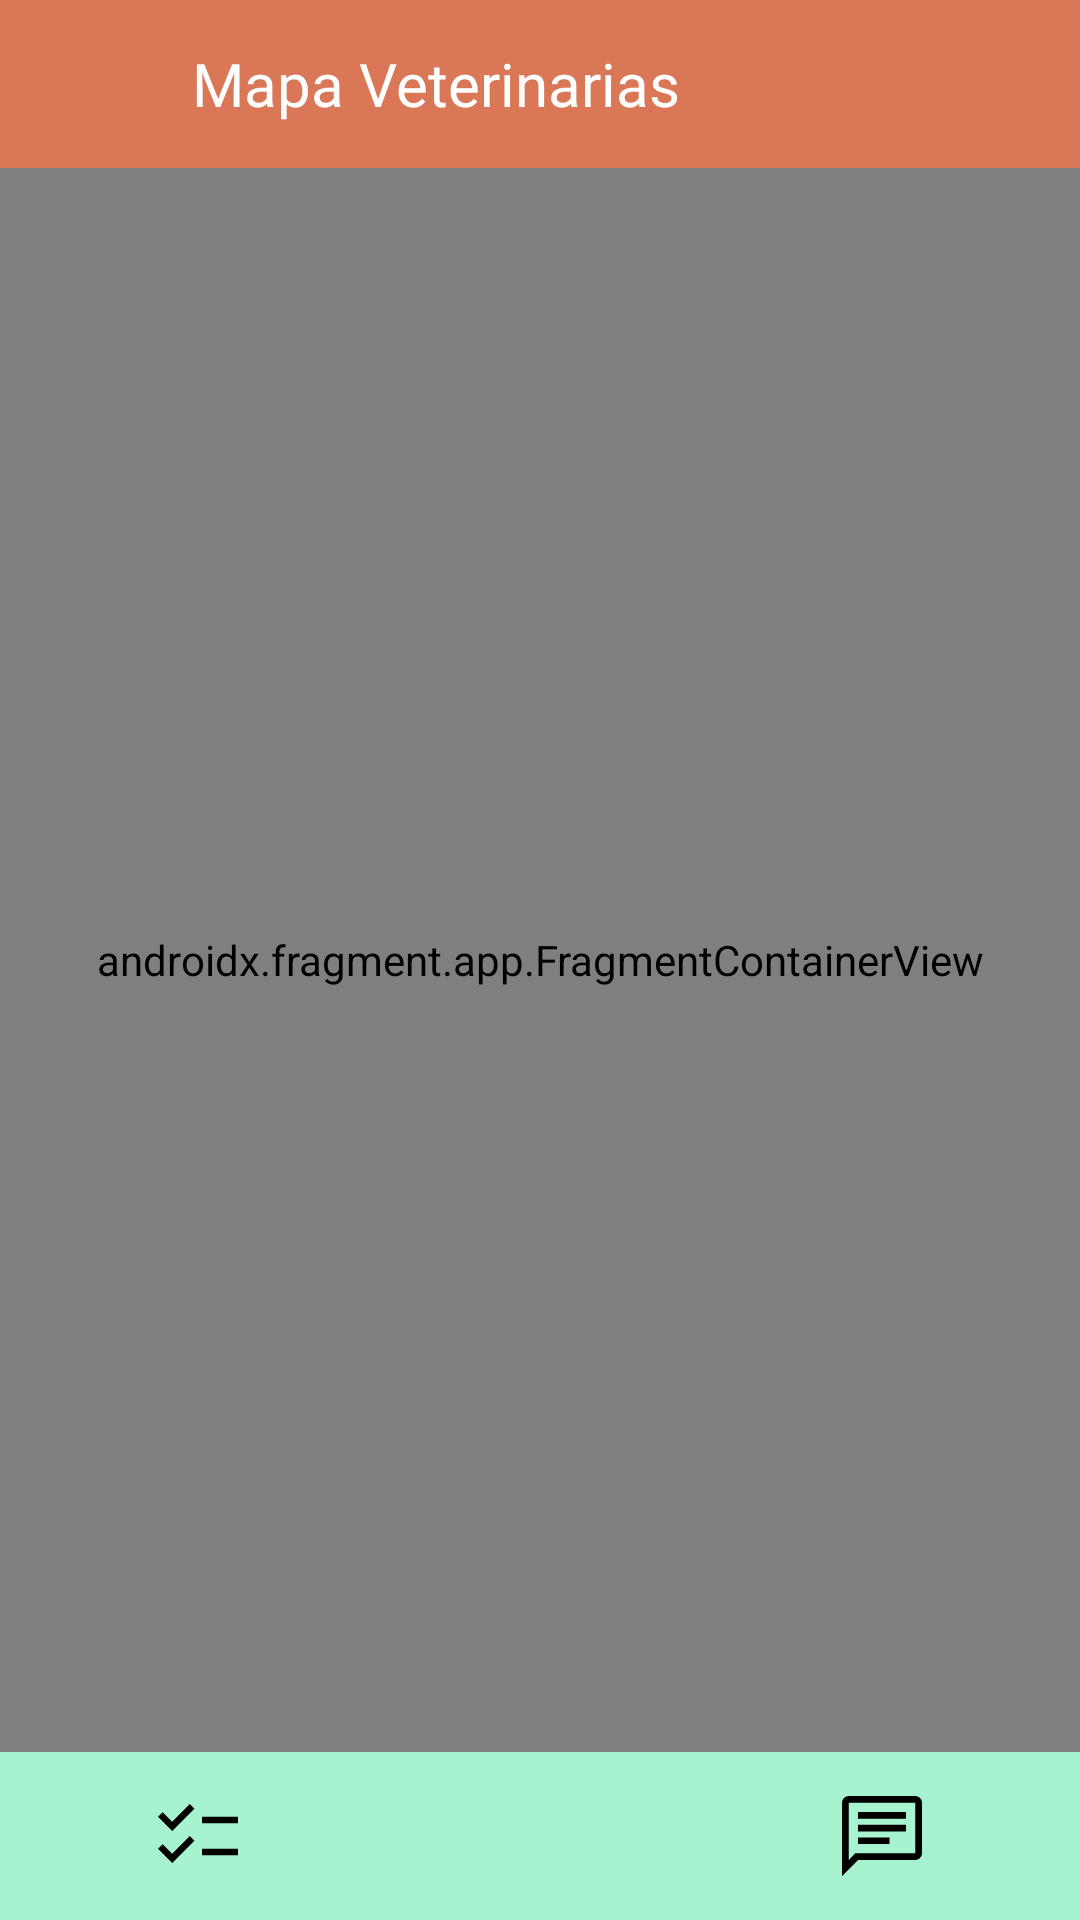

Layout XML and referenced resources for this Android screen:
<!-- AndroidManifest.xml: application theme Theme.PetCareApp -->
<!-- res/layout/activity_mapa_cuidador.xml -->
<?xml version="1.0" encoding="utf-8"?>
<androidx.constraintlayout.widget.ConstraintLayout xmlns:android="http://schemas.android.com/apk/res/android"
    xmlns:app="http://schemas.android.com/apk/res-auto"
    xmlns:tools="http://schemas.android.com/tools"
    android:id="@+id/mainMapCuidador"
    android:layout_width="match_parent"
    android:layout_height="match_parent"
    android:fitsSystemWindows="true"
    tools:context=".cuidador.MapaCuidadorActivity">

    <LinearLayout
        android:id="@+id/barraSuperiorCuidador"
        android:layout_width="0dp"
        android:layout_height="56dp"
        android:background="#D97756"
        android:gravity="center_vertical"
        android:orientation="horizontal"
        android:paddingStart="16dp"
        android:paddingEnd="16dp"
        app:layout_constraintEnd_toEndOf="parent"
        app:layout_constraintStart_toStartOf="parent"
        app:layout_constraintTop_toTopOf="parent">

        <ImageView
            android:id="@+id/btnPerfilCuidador"
            android:layout_width="32dp"
            android:layout_height="32dp"
            android:contentDescription="@string/btn_mi_perfil"
            android:src="@drawable/ic_user" />

        <TextView
            android:id="@+id/tvTituloBarraCuidador"
            android:layout_width="wrap_content"
            android:layout_height="wrap_content"
            android:layout_marginStart="16dp"
            android:fontFamily="@font/abeezee_regular"
            android:text="@string/titulo_mapa_veterinarias"
            android:textColor="#FFFFFF"
            android:textSize="20sp" />
    </LinearLayout>

    <LinearLayout
        android:layout_width="0dp"
        android:layout_height="0dp"
        android:orientation="horizontal"
        app:layout_constraintBottom_toTopOf="@+id/barraInferiorMapaCuidador"
        app:layout_constraintEnd_toEndOf="parent"
        app:layout_constraintStart_toStartOf="parent"
        app:layout_constraintTop_toBottomOf="@+id/barraSuperiorCuidador">

        <androidx.fragment.app.FragmentContainerView
            android:id="@+id/mapFragmentCuidador"
            android:name="com.google.android.gms.maps.SupportMapFragment"
            android:layout_width="match_parent"
            android:layout_height="match_parent" />

    </LinearLayout>


    <LinearLayout
        android:id="@+id/barraInferiorMapaCuidador"
        android:layout_width="0dp"
        android:layout_height="56dp"
        android:background="#A7F3D0"
        android:gravity="center"
        android:orientation="horizontal"
        app:layout_constraintBottom_toBottomOf="parent"
        app:layout_constraintEnd_toEndOf="parent"
        app:layout_constraintStart_toStartOf="parent">

        <Space
            android:layout_width="wrap_content"
            android:layout_height="wrap_content"
            android:layout_weight="1" />

        <ImageView
            android:id="@+id/btnNavInicioCuidador"
            android:layout_width="32dp"
            android:layout_height="32dp"
            android:contentDescription="@string/desc_btn_nav_perfil_cuidador"
            android:src="@drawable/ic_lista_solicitudes" />

        <Space
            android:layout_width="wrap_content"
            android:layout_height="12dp"
            android:layout_weight="1" />

        <ImageView
            android:id="@+id/btnNavMapaVets"
            android:layout_width="32dp"
            android:layout_height="32dp"
            android:layout_marginStart="32dp"
            android:contentDescription="@string/desc_btn_nav_mapa_cuidador"
            android:src="@drawable/ic_mapa"
            app:tint="@color/design_default_color_primary" />


        <Space
            android:layout_width="wrap_content"
            android:layout_height="17dp"
            android:layout_weight="1" />

        <ImageView
            android:id="@+id/btnNavChatsCuidador"
            android:layout_width="32dp"
            android:layout_height="32dp"
            android:layout_marginStart="32dp"
            android:contentDescription="@string/desc_btn_nav_chats_cuidador"
            android:src="@drawable/ic_mis_chats" />

        <Space
            android:layout_width="wrap_content"
            android:layout_height="wrap_content"
            android:layout_weight="1" />
    </LinearLayout>

</androidx.constraintlayout.widget.ConstraintLayout>
<!-- resources referenced by this layout -->
<resources>
  <!-- drawable ic_lista_solicitudes (drawable) -->
  <vector xmlns:android="http://schemas.android.com/apk/res/android" android:height="32dp" android:viewportHeight="960" android:viewportWidth="960" android:width="32dp">
        
      <path android:fillColor="#000000" android:pathData="m222,750.67 l-142,-142L126.67,562l95,94.33 176,-176L444.33,528 222,750.67ZM222,430.67 L80,288.67L126.67,242l95,94.33 176,-176L444.33,208 222,430.67ZM520,673.33v-66.66h360v66.66L520,673.33ZM520,353.33v-66.66h360v66.66L520,353.33Z"/>
      
  </vector>
  <!-- drawable ic_mis_chats (drawable) -->
  <vector xmlns:android="http://schemas.android.com/apk/res/android" android:height="32dp" android:viewportHeight="960" android:viewportWidth="960" android:width="32dp">
        
      <path android:fillColor="#000000" android:pathData="M240,560.67h315.33L555.33,494L240,494v66.67ZM240,434h480v-66.67L240,367.33L240,434ZM240,307.33h480v-66.66L240,240.67v66.66ZM80,880v-733.33q0,-27 19.83,-46.84Q119.67,80 146.67,80h666.66q27,0 46.84,19.83Q880,119.67 880,146.67v506.66q0,27 -19.83,46.84Q840.33,720 813.33,720L240,720L80,880ZM211.33,653.33h602v-506.66L146.67,146.67v575l64.66,-68.34ZM146.67,653.33v-506.66,506.66Z"/>
      
  </vector>
  <string name="btn_mi_perfil">Boton para ir a mi perfil</string>
  <string name="desc_btn_nav_chats_cuidador">Boton para acceder a los chats desde la pantalla del cuidador</string>
  <string name="desc_btn_nav_mapa_cuidador">Boton para acceder al mapa desde la pantalla del cuidador</string>
  <string name="desc_btn_nav_perfil_cuidador">Boton para acceder al perfil desde la pantalla del cuidador</string>
  <string name="titulo_mapa_veterinarias">Mapa Veterinarias</string>
  <style name="Theme.PetCareApp" parent="Base.Theme.PetCareApp" />
  <style name="Base.Theme.PetCareApp" parent="Theme.Material3.Light.NoActionBar">
          
          <item name="android:forceDarkAllowed" tools:targetApi="29">false</item>
          
          
          
          
          <item name="android:textAppearance">@style/Base.TextAppearance.MyApp</item>
  
  
  
      </style>
  <style name="Base.TextAppearance.MyApp" parent="android:TextAppearance">
          <item name="android:fontFamily">@font/my_font_family</item>
      </style>
</resources>
